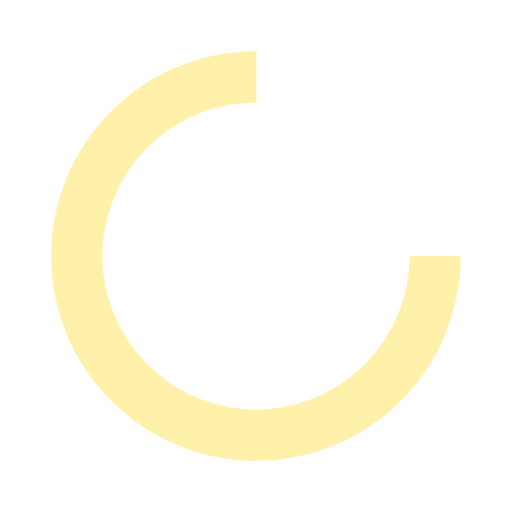
t = 0.00 s
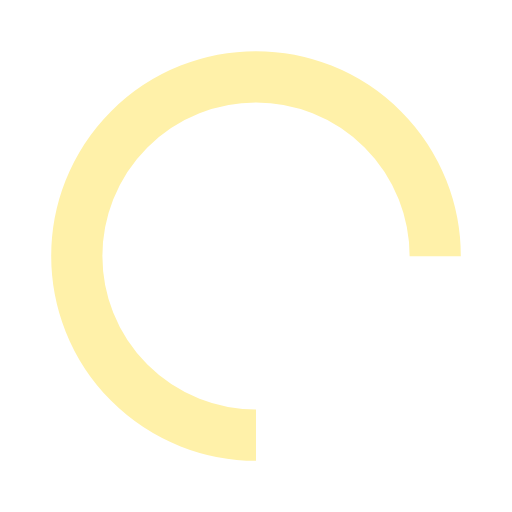
t = 0.25 s
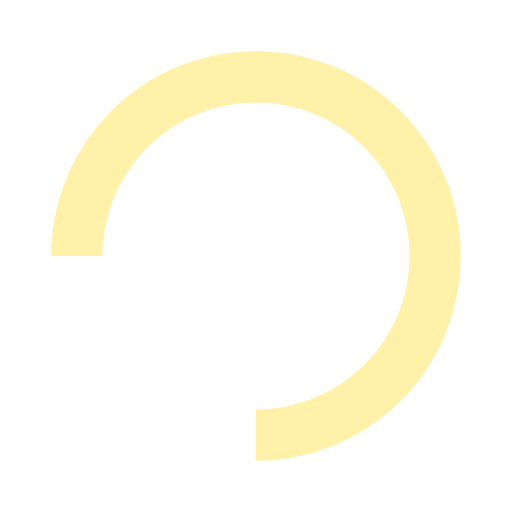
t = 0.50 s
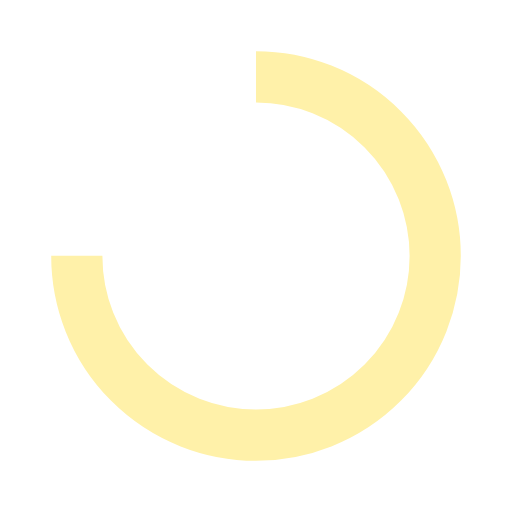
t = 0.75 s

The animated SVG that drew these frames (rendered in a browser with its animation timeline set to each time). Animation: 1 SMIL element (animateTransform=1); one cycle of 1.00 s, repeats indefinitely.

<?xml version="1.0" encoding="utf-8"?>
<svg xmlns="http://www.w3.org/2000/svg" xmlns:xlink="http://www.w3.org/1999/xlink" style="margin: auto; background: none; display: block; shape-rendering: auto;" width="24px" height="24px" viewBox="0 0 100 100" preserveAspectRatio="xMidYMid">
<circle cx="50" cy="50" fill="none" stroke="#fff1a9" stroke-width="10" r="35" stroke-dasharray="164.93361431346415 56.97787143782138">
  <animateTransform attributeName="transform" type="rotate" repeatCount="indefinite" dur="1s" values="0 50 50;360 50 50" keyTimes="0;1"></animateTransform>
</circle>
</svg>